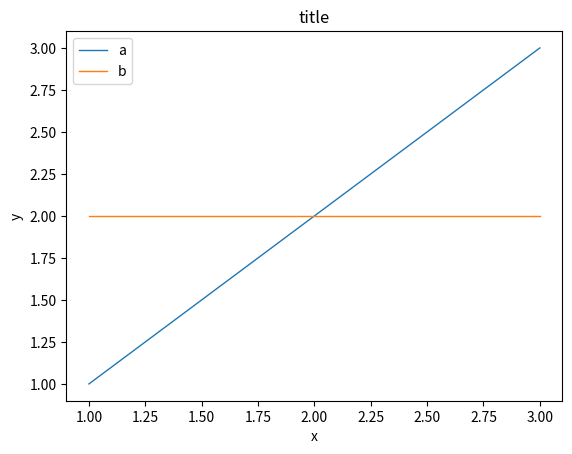

Python code for this plot:
import matplotlib.pyplot as plt
import numpy as np
import re


def parse_var_name(var_name):
    p = re.compile("(.+)_t(\d)_layer(\d)/(.+):0")
    return [x if not x.isnumeric() else int(x) for x in p.findall(var_name)[0]]


# Matrix utils

def get_zero_expanded_matrix(base_matrix: np.ndarray, indexes_to_zero, add_rows=False):
    """
    :param base_matrix: np.ndarray (n, m)
    :param indexes_to_zero: np.ndarray or list of int (size k)
    :param add_rows: position to add zeros: row or column
    :return: np.ndarray (n + k, m) is_row=True or (n, m + k) is_row=False

    e.g.

    >>> get_zero_expanded_matrix(
        np.asarray([[1, 2],
                    [3, 4]]),
        [0, 2, 3],
        add_rows=True,
    )
    [[0 0]
    [1 2]
    [0 0]
    [0 0]
    [3 4]]

    >>> get_zero_expanded_matrix(
        np.asarray([[1, 2],
                    [3, 4]]),
        [0, 2, 3],
        add_rows=False,
    )
    [[0 1 0 0 2]
     [0 3 0 0 4]]
    """

    if len(base_matrix.shape) == 1:
        base_matrix = np.asarray([base_matrix])
        was_1d = True
    else:
        was_1d = False

    base_shape = base_matrix.shape
    rowwise_ret_shape = (base_shape[0] + len(indexes_to_zero), base_shape[1]) if add_rows else \
                        (base_shape[1] + len(indexes_to_zero), base_shape[0])

    rowwise_base_list = list(base_matrix) if add_rows else list(np.transpose(base_matrix))
    zero_expanded_list = []
    for i in range(rowwise_ret_shape[0]):
        if i not in indexes_to_zero:
            zero_expanded_list.append(rowwise_base_list.pop(0))
        else:
            zero_expanded_list.append([0 for _ in range(rowwise_ret_shape[1])])

    zero_expanded_matrix = np.asarray(zero_expanded_list)
    zero_expanded_matrix = zero_expanded_matrix if add_rows else np.transpose(zero_expanded_matrix)

    if was_1d:
        return zero_expanded_matrix.squeeze()
    else:
        return zero_expanded_matrix


# Matplotlib utils

def build_bar(x, y, ylabel, title, draw_xticks=False, **kwargs):
    y_pos = np.arange(len(x))
    plt.bar(y_pos, y, **kwargs)
    if draw_xticks:
        plt.xticks(y_pos, x)
    plt.ylabel(ylabel)
    plt.title(title)
    plt.show()

    return plt


def draw_importance_bar_chart(iv, prev_first_layer, curr_first_layer, prev_second_layer, task_id):
    colors = ["grey" for _ in range(len(iv))]
    for i in range(prev_first_layer, curr_first_layer):
        colors[i] = "red"
    for i in range(curr_first_layer + prev_second_layer, len(iv)):
        colors[i] = "red"
    build_bar(list(range(len(iv))), iv,
              ylabel="Importance", title="Importance of Neurons in task {}".format(task_id), color=colors)


def build_line_of_list(x, y_list, label_y_list, xlabel, ylabel, title, file_name,
                       highlight_yi=None, **kwargs):

    for i, (y, yl) in enumerate(zip(y_list, label_y_list)):

        if highlight_yi is None:
            alpha, linewidth = 1, 1
        elif highlight_yi == i:
            alpha, linewidth = 1, 3
        else:
            alpha, linewidth = 0.75, 1

        plt.plot(x, y, label=yl, alpha=alpha, linewidth=linewidth)

    plt.legend()

    if "ylim" in kwargs:
        plt.ylim(kwargs["ylim"])

    plt.title(title)
    plt.xlabel(xlabel)
    plt.ylabel(ylabel)

    if file_name:
        plt.savefig(file_name)

    plt.show()

    return plt


if __name__ == '__main__':
    build_line_of_list([1, 2, 3], [[1, 2, 3], [2, 2, 2]], ["a", "b"], "x", "y", "title", "file.png")
